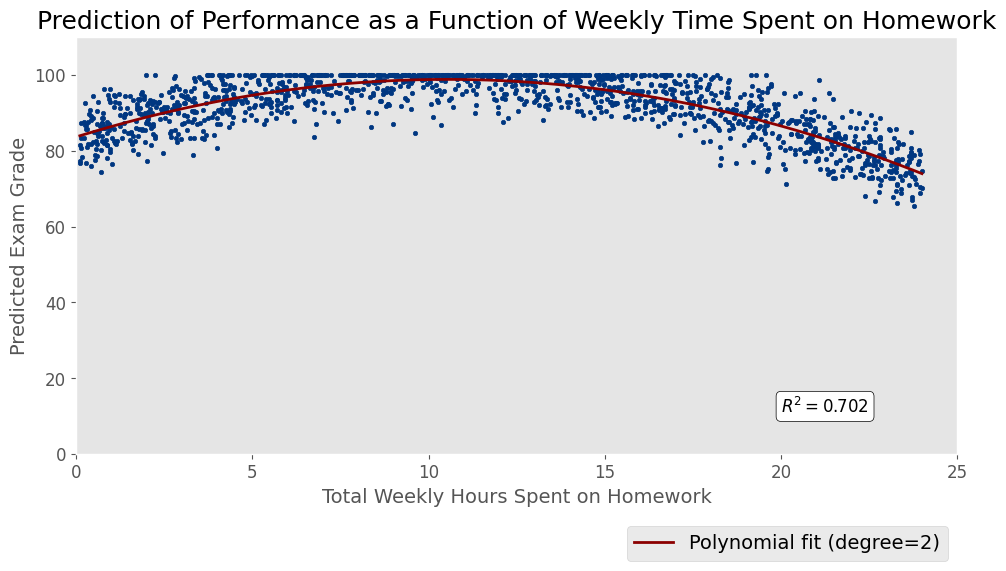

The matplotlib source for this figure: (Note: this script raises an exception after producing the figure.)
import numpy as np
import pandas as pd
import matplotlib.pyplot as plt
from matplotlib import rcParams
from matplotlib import font_manager




plt.style.use('ggplot')
rcParams['font.family'] = 'EB Garamond'
rcParams['font.size'] = 14  # You can adjust the global font size as needed


# Seed the random number generator for reproducibility
np.random.seed(42)

# Function to generate grades based on quadratic relationship with homework hours
def generate_grade(hours, a, b, c, noise_level):
    # Calculate the grades based on the quadratic equation
    grades = a * hours**2 + b * hours + c
    
    # Adding some random Gaussian noise to each grade
    noise = np.random.normal(0, noise_level, len(hours))
    grades += noise
    
    # Ensure grades are within the 0 - 100 range after adding noise
    grades = np.clip(grades, 0, 100)
    
    return grades

# Number of students
num_students = 1500

# Generate random homework hours (say 0 to 24 hours per week)
hours_spent = np.random.uniform(0, 24, num_students)

# Coefficients for the quadratic equation
h = 10.5  # Assuming maximum grade is achieved at 12 hours of study.
k = 100 # Assuming the maximum grade is 100.


a = -0.15  # Adjust this value as needed to control the curvature

# Recalculate 'b' and 'c' based on the new 'a' value
b = -2 * a * h  # Derived from the vertex form of a parabola
c = (a * h ** 2) + k  # Ensure that the vertex is at (h, k)

# Generate grades with reduced noise level
noise_level = 5  # Adjust the noise level as needed
grades = generate_grade(hours_spent, a, b, c, noise_level)

# Create a DataFrame
students_data = pd.DataFrame({
    'StudentID': np.arange(1, num_students + 1),
    'HoursHomework': hours_spent,
    'Grade': grades
})


# Display the first few rows of the DataFrame
print(students_data.head())


# Assuming 'x' is your independent variable and 'y' is your dependent variable
# Let's say you have a pandas DataFrame 'df' with 'HoursHomework' as x and 'Grade' as y
x = students_data['HoursHomework']
y = students_data['Grade']

# Choose the degree of your polynomial. For example, a degree of 2 means a quadratic curve.
degree = 2

# Perform the polynomial fit
coefficients = np.polyfit(x, y, degree)
polynomial = np.poly1d(coefficients)

# Generate enough x values to create a smooth line
x_poly = np.linspace(min(x), max(x), 100)
y_poly = polynomial(x_poly)

# Calculate R squared
y_hat = polynomial(x)  # Your regression model as a function of x
y_bar = np.mean(y)  # Mean value of y
ss_reg = np.sum((y_hat - y_bar)**2)  # Sum of squares of the model
ss_tot = np.sum((y - y_bar)**2)  # Total sum of squares
r_squared = ss_reg / ss_tot  # Calculation of R^2



# Create the scatter plot with a larger figure size
plt.figure(figsize=(10, 6))  # You can adjust the figure size to your preference

# Scatter plot with smaller dots
plt.scatter(x, y, s=10, color='#003781') #

#remove gridlines
plt.grid(False)

# Add the polynomial line to the plot
plt.plot(x_poly, y_poly, color='darkred', linewidth=2, label=f'Polynomial fit (degree={degree})')

# Add the R-squared value to the plot in a more subtle place
plt.annotate(f'$R^2 = {r_squared:.3f}$', xy=(0.8, 0.1), xycoords='axes fraction',
             fontsize=12, bbox=dict(boxstyle="round,pad=0.3", edgecolor='black', facecolor='white'))

# Set axes limits to make the curve less steep
plt.xlim(left=0, right=25)
plt.ylim(bottom=0, top=110)

# Add labels and title with increased font size
plt.title('Prediction of Performance as a Function of Weekly Time Spent on Homework', fontsize=18)
plt.xlabel('Total Weekly Hours Spent on Homework', fontsize=14)
plt.ylabel('Predicted Exam Grade', fontsize=14)

# Move the legend outside the plot
plt.legend(loc='upper right', bbox_to_anchor=(1, -.15), shadow=False, ncol=2)
#plt.legend(loc='upper center', bbox_to_anchor=(0.5, -0.15), shadow=True, ncol=2)

# Add a grid
#plt.grid(True, which='both', linestyle='--', linewidth=0.5)

# Improve the tick marks
plt.xticks(fontsize=12)
plt.yticks(fontsize=12)

# Show the plot
plt.tight_layout()  # Adjusts the plot to ensure everything fits without overlapping
plt.show()




# Save to a CSV file (optional)
students_data.to_excel('/Users/<user>/Desktop/Test Data/studentGradesData.xlsx', index=False)


